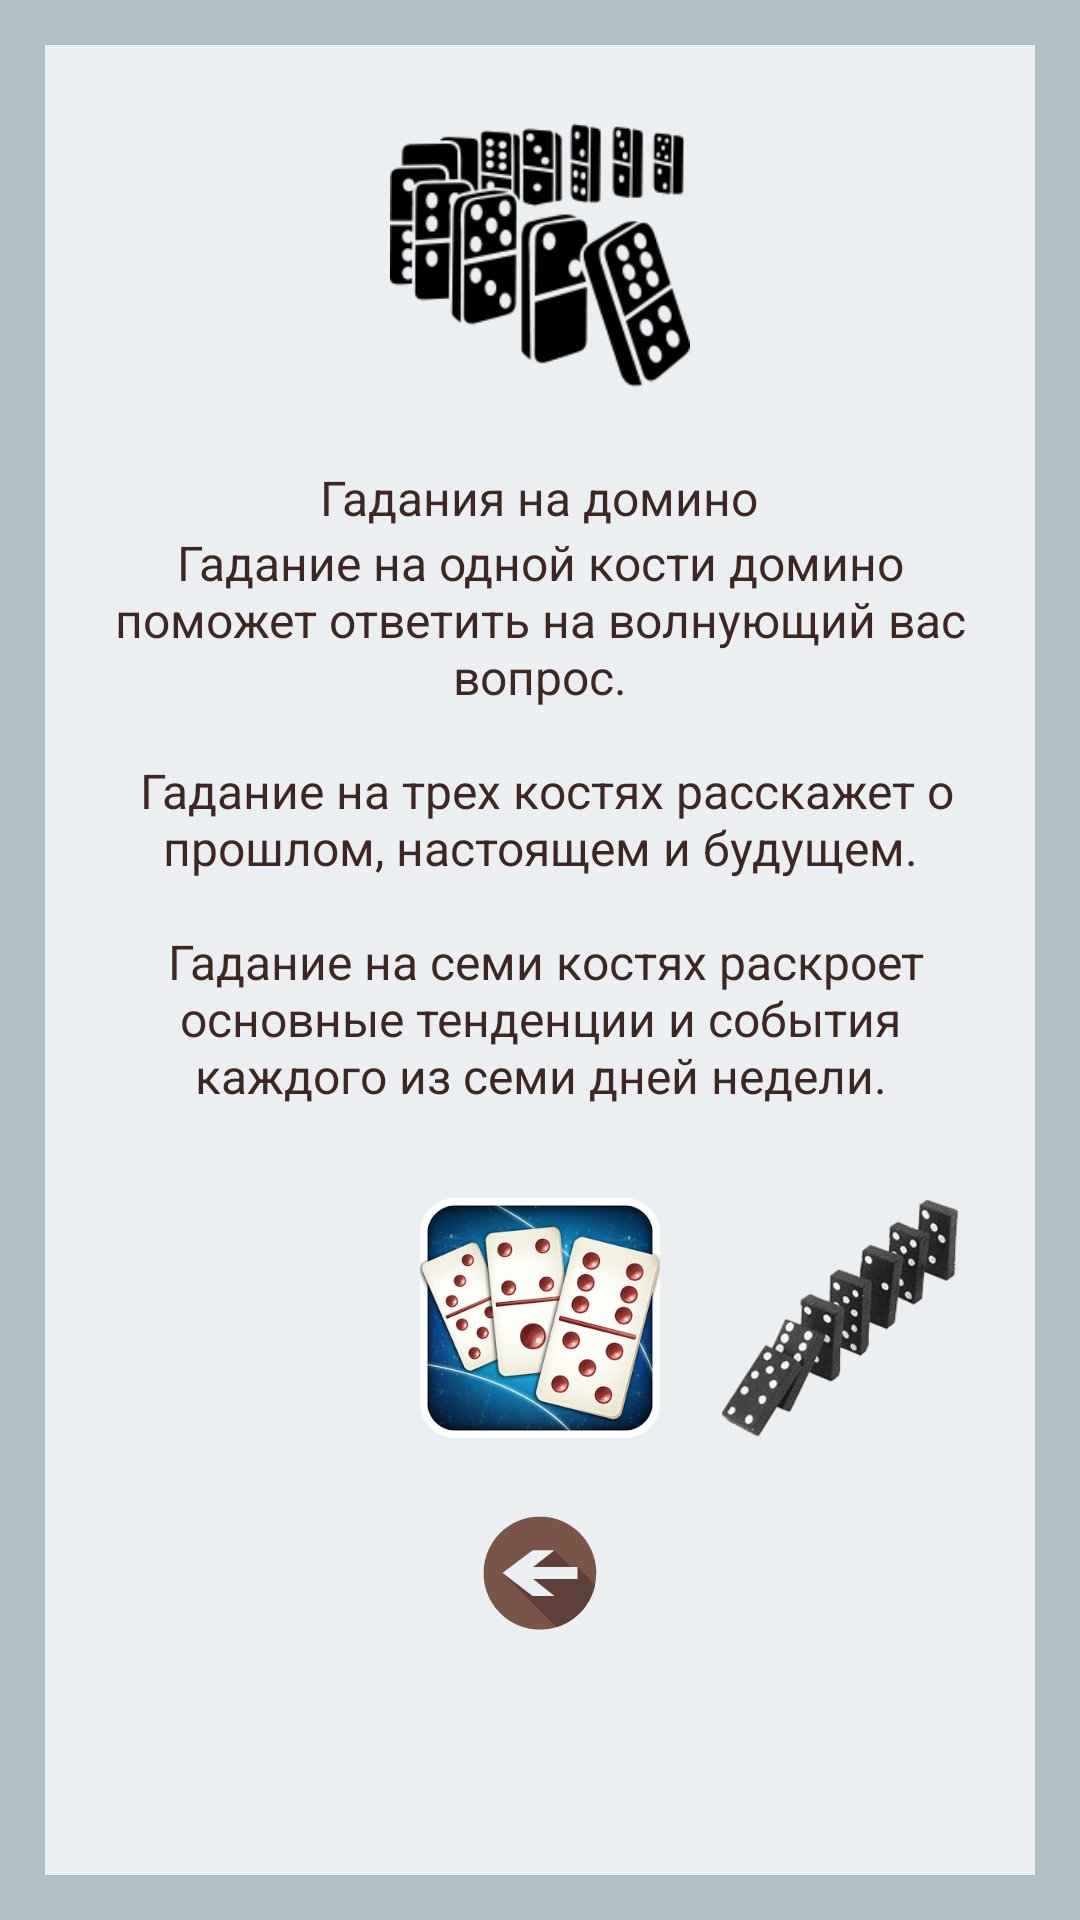

Produce the Android XML layout that renders to this screen, including the resource entries it uses.
<!-- AndroidManifest.xml: application theme AppTheme -->
<!-- res/layout/activity_domino_main.xml -->
<?xml version="1.0" encoding="utf-8"?>
<LinearLayout xmlns:android="http://schemas.android.com/apk/res/android"
    xmlns:tools="http://schemas.android.com/tools"
    style="@style/linearLayoutMainStyle"
    tools:context="lili.tesla.foxdivination.presentation.screen.china.domino.main.view.DominoMainActivity">

    <ScrollView style="@style/ScrollViewStyle">

        <LinearLayout
            android:id="@+id/ll_domino_main"
            style="@style/MainLinearLayoutStyle">

            <ImageView
                android:id="@+id/image_domino_main"
                android:background="@drawable/domino"
                style="@style/mainImageStyle"/>

            <TextView
                android:id="@+id/textview_domino_main_caption"
                android:text="@string/domino_caption"
                style="@style/MainCaptionStyle"/>

            <TextView
                android:id="@+id/textview_domino_main_description"
                android:text="@string/domino_description"
                style="@style/MainDescriptionStyle"/>

            <LinearLayout style="@style/LinLayImageButtonsStyle">

                <Button
                    android:id="@+id/button_domino_one"
                    style="@style/imageButtonStyle"
                    android:background="@drawable/domino_one"/>

                <Button
                    android:id="@+id/button_domino_three"
                    style="@style/imageButtonStyle"
                    android:background="@drawable/domino_three"/>

                <Button
                    android:id="@+id/button_domino_seven"
                    style="@style/imageButtonStyle"
                    android:background="@drawable/domino_seven"/>

            </LinearLayout>

            <ImageButton
                android:id="@+id/button_domino_main_back"
                style="@style/buttonBackStyle" />

        </LinearLayout>

    </ScrollView>

</LinearLayout>
<!-- resources referenced by this layout -->
<resources>
  <string name="domino_caption">Гадания на домино</string>
  <string name="domino_description">Гадание на одной кости домино поможет ответить на волнующий вас вопрос.\n\n
          Гадание на трех костях расскажет о прошлом, настоящем и будущем.\n\n
          Гадание на семи костях раскроет основные тенденции и события каждого из семи дней недели.</string>
  <style name="LinLayImageButtonsStyle">
          <item name="android:layout_width">match_parent</item>
          <item name="android:layout_height">80dp</item>
          <item name="android:layout_marginTop">10dp</item>
          <item name="android:layout_marginLeft">20dp</item>
          <item name="android:layout_marginRight">20dp</item>
          <item name="android:layout_marginBottom">20dp</item>
          <item name="android:orientation">horizontal</item>
          <item name="android:gravity">center</item>
      </style>
  <style name="MainCaptionStyle">
          <item name="android:layout_width">wrap_content</item>
          <item name="android:layout_height">wrap_content</item>
          <item name="android:textSize">16sp</item>
          <item name="android:textColor">@color/brown_dark</item>
          <item name="android:layout_gravity">center</item>
          <item name="android:layout_marginLeft">20dp</item>
          <item name="android:layout_marginRight">20dp</item>
          <item name="android:textAlignment">center</item>
      </style>
  <style name="MainLinearLayoutStyle">
          <item name="android:layout_width">match_parent</item>
          <item name="android:layout_height">match_parent</item>
          <item name="android:orientation">vertical</item>
      </style>
  <style name="ScrollViewStyle">
          <item name="android:layout_width">match_parent</item>
          <item name="android:layout_height">match_parent</item>
          <item name="android:background">@color/background_gray_blue</item>
      </style>
  <style name="buttonBackStyle">
          <item name="android:layout_width">50dp</item>
          <item name="android:layout_height">50dp</item>
          <item name="android:layout_gravity">center</item>
          <item name="android:background">@drawable/button_back</item>
          <item name="android:layout_marginBottom">20dp</item>
          <item name="android:layout_alignParentBottom">true</item>
          <item name="android:layout_centerHorizontal">true</item>
      </style>
  <style name="imageButtonStyle">
          <item name="android:layout_width">80dp</item>
          <item name="android:layout_height">80dp</item>
          <item name="android:layout_margin">10dp</item>
      </style>
  <style name="linearLayoutMainStyle">
          <item name="android:layout_width">match_parent</item>
          <item name="android:layout_height">match_parent</item>
          <item name="android:padding">15dp</item>
          <item name="android:background">@color/background_gray_blue_dark</item>
      </style>
  <style name="mainImageStyle">
          <item name="android:layout_width">100dp</item>
          <item name="android:layout_height">100dp</item>
          <item name="android:layout_gravity">center</item>
          <item name="android:layout_marginTop">20dp</item>
          <item name="android:layout_marginBottom">20dp</item>
          <item name="android:layout_alignParentTop">true</item>
      </style>
  <style name="AppTheme" parent="Theme.AppCompat.DayNight.NoActionBar">
          <item name="colorPrimaryDark">@color/brown_dark</item>
      </style>
  <color name="brown_dark">#3e2723</color>
  <color name="background_gray_blue">#eceff1</color>
  <color name="background_gray_blue_dark">#b0bec5</color>
</resources>
